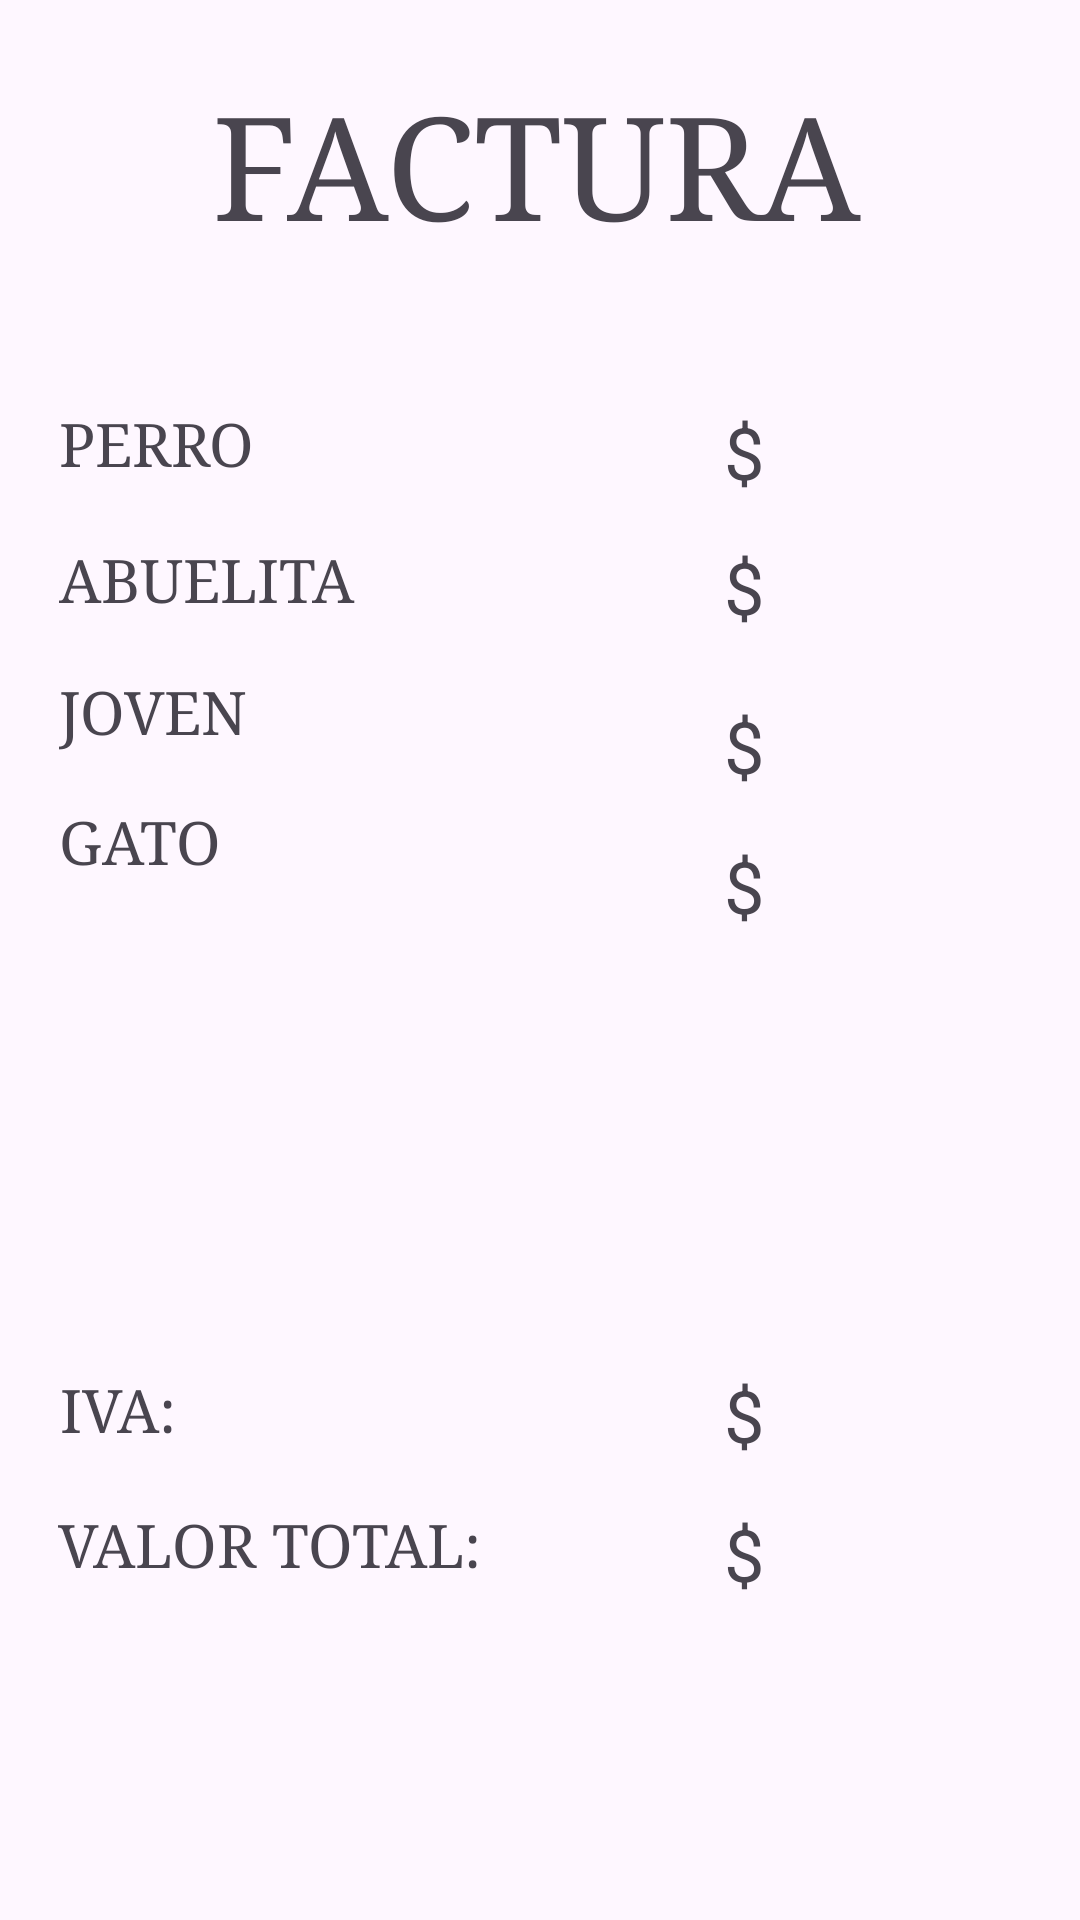

Here is an Android app screen rendered from its layout file. Give the layout XML and the strings, colors and styles it references.
<!-- AndroidManifest.xml: application theme Theme.Calculote -->
<!-- res/layout/activity_factura.xml -->
<?xml version="1.0" encoding="utf-8"?>
<androidx.constraintlayout.widget.ConstraintLayout xmlns:android="http://schemas.android.com/apk/res/android"
    xmlns:app="http://schemas.android.com/apk/res-auto"
    xmlns:tools="http://schemas.android.com/tools"
    android:layout_width="match_parent"
    android:layout_height="match_parent"
    tools:context=".factura">

    <TextView
        android:id="@+id/textView19"
        android:layout_width="105dp"
        android:layout_height="40dp"
        android:text="$"
        android:textSize="24sp"
        app:layout_constraintBottom_toBottomOf="parent"
        app:layout_constraintEnd_toEndOf="parent"
        app:layout_constraintHorizontal_bias="0.947"
        app:layout_constraintStart_toStartOf="parent"
        app:layout_constraintTop_toTopOf="parent"
        app:layout_constraintVertical_bias="0.465" />

    <TextView
        android:id="@+id/textView20"
        android:layout_width="105dp"
        android:layout_height="40dp"
        android:text="$"
        android:textSize="24sp"
        app:layout_constraintBottom_toBottomOf="parent"
        app:layout_constraintEnd_toEndOf="parent"
        app:layout_constraintHorizontal_bias="0.947"
        app:layout_constraintStart_toStartOf="parent"
        app:layout_constraintTop_toTopOf="parent"
        app:layout_constraintVertical_bias="0.836" />

    <TextView
        android:id="@+id/textView21"
        android:layout_width="105dp"
        android:layout_height="40dp"
        android:text="$"
        android:textSize="24sp"
        app:layout_constraintBottom_toBottomOf="parent"
        app:layout_constraintEnd_toEndOf="parent"
        app:layout_constraintHorizontal_bias="0.947"
        app:layout_constraintStart_toStartOf="parent"
        app:layout_constraintTop_toTopOf="parent"
        app:layout_constraintVertical_bias="0.759" />

    <TextView
        android:id="@+id/textView14"
        android:layout_width="105dp"
        android:layout_height="40dp"
        android:text="$"
        android:textSize="24sp"
        app:layout_constraintBottom_toBottomOf="parent"
        app:layout_constraintEnd_toEndOf="parent"
        app:layout_constraintHorizontal_bias="0.947"
        app:layout_constraintStart_toStartOf="parent"
        app:layout_constraintTop_toTopOf="parent"
        app:layout_constraintVertical_bias="0.224" />

    <TextView
        android:id="@+id/textView17"
        android:layout_width="105dp"
        android:layout_height="40dp"
        android:text="$"
        android:textSize="24sp"
        app:layout_constraintBottom_toBottomOf="parent"
        app:layout_constraintEnd_toEndOf="parent"
        app:layout_constraintHorizontal_bias="0.947"
        app:layout_constraintStart_toStartOf="parent"
        app:layout_constraintTop_toTopOf="parent"
        app:layout_constraintVertical_bias="0.387" />

    <TextView
        android:id="@+id/textView18"
        android:layout_width="105dp"
        android:layout_height="40dp"
        android:text="$"
        android:textSize="24sp"
        app:layout_constraintBottom_toBottomOf="parent"
        app:layout_constraintEnd_toEndOf="parent"
        app:layout_constraintHorizontal_bias="0.947"
        app:layout_constraintStart_toStartOf="parent"
        app:layout_constraintTop_toTopOf="parent"
        app:layout_constraintVertical_bias="0.299" />

    <TextView
        android:id="@+id/textView9"
        android:layout_width="124dp"
        android:layout_height="35dp"
        android:fontFamily="serif"
        android:text="JOVEN"
        android:textSize="20sp"
        app:layout_constraintBottom_toBottomOf="parent"
        app:layout_constraintEnd_toEndOf="parent"
        app:layout_constraintHorizontal_bias="0.083"
        app:layout_constraintStart_toStartOf="parent"
        app:layout_constraintTop_toTopOf="parent"
        app:layout_constraintVertical_bias="0.37" />

    <TextView
        android:id="@+id/textView"
        android:layout_width="219dp"
        android:layout_height="58dp"
        android:fontFamily="serif"
        android:text="FACTURA"
        android:textSize="48sp"
        app:layout_constraintBottom_toBottomOf="parent"
        app:layout_constraintEnd_toEndOf="parent"
        app:layout_constraintStart_toStartOf="parent"
        app:layout_constraintTop_toTopOf="parent"
        app:layout_constraintVertical_bias="0.04" />

    <TextView
        android:id="@+id/textView4"
        android:layout_width="120dp"
        android:layout_height="34dp"
        android:fontFamily="serif"
        android:text="PERRO"
        android:textSize="20sp"
        app:layout_constraintBottom_toBottomOf="parent"
        app:layout_constraintEnd_toEndOf="parent"
        app:layout_constraintHorizontal_bias="0.082"
        app:layout_constraintStart_toStartOf="parent"
        app:layout_constraintTop_toTopOf="parent"
        app:layout_constraintVertical_bias="0.222" />

    <TextView
        android:id="@+id/textView5"
        android:layout_width="120dp"
        android:layout_height="32dp"
        android:fontFamily="serif"
        android:text="ABUELITA"
        android:textSize="20sp"
        app:layout_constraintBottom_toBottomOf="parent"
        app:layout_constraintEnd_toEndOf="parent"
        app:layout_constraintHorizontal_bias="0.082"
        app:layout_constraintStart_toStartOf="parent"
        app:layout_constraintTop_toTopOf="parent"
        app:layout_constraintVertical_bias="0.296" />

    <TextView
        android:id="@+id/textView6"
        android:layout_width="124dp"
        android:layout_height="35dp"
        android:fontFamily="serif"
        android:text="GATO"
        android:textSize="20sp"
        app:layout_constraintBottom_toBottomOf="parent"
        app:layout_constraintEnd_toEndOf="parent"
        app:layout_constraintHorizontal_bias="0.083"
        app:layout_constraintStart_toStartOf="parent"
        app:layout_constraintTop_toTopOf="parent"
        app:layout_constraintVertical_bias="0.442" />

    <TextView
        android:id="@+id/textView7"
        android:layout_width="169dp"
        android:layout_height="40dp"
        android:fontFamily="serif"
        android:text="VALOR TOTAL:"
        android:textSize="20sp"
        app:layout_constraintBottom_toBottomOf="parent"
        app:layout_constraintEnd_toEndOf="parent"
        app:layout_constraintHorizontal_bias="0.101"
        app:layout_constraintStart_toStartOf="parent"
        app:layout_constraintTop_toTopOf="parent"
        app:layout_constraintVertical_bias="0.836" />

    <TextView
        android:id="@+id/textView10"
        android:layout_width="72dp"
        android:layout_height="28dp"
        android:fontFamily="serif"
        android:text="IVA:"
        android:textSize="20sp"
        app:layout_constraintBottom_toBottomOf="parent"
        app:layout_constraintEnd_toEndOf="parent"
        app:layout_constraintHorizontal_bias="0.07"
        app:layout_constraintStart_toStartOf="parent"
        app:layout_constraintTop_toTopOf="parent"
        app:layout_constraintVertical_bias="0.746" />

</androidx.constraintlayout.widget.ConstraintLayout>
<!-- resources referenced by this layout -->
<resources>
  <style name="Theme.Calculote" parent="Base.Theme.Calculote" />
  <style name="Base.Theme.Calculote" parent="Theme.Material3.DayNight.NoActionBar">
          
          
      </style>
</resources>
